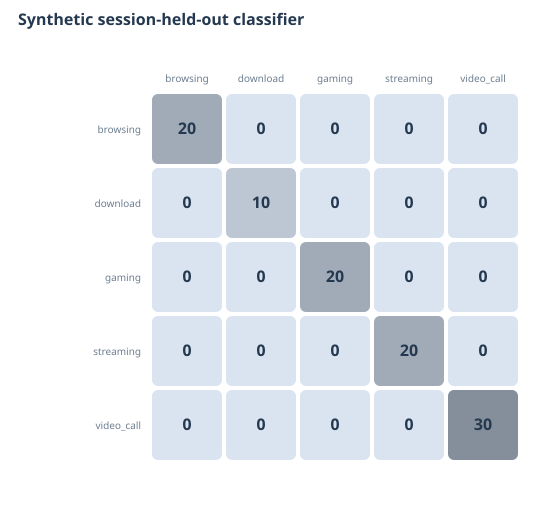

The file beside this chart, header and first rows:
actual/predicted, browsing, download, gaming, streaming, video_call
browsing, 20, 0, 0, 0, 0
download, 0, 10, 0, 0, 0
gaming, 0, 0, 20, 0, 0
streaming, 0, 0, 0, 20, 0
video_call, 0, 0, 0, 0, 30
